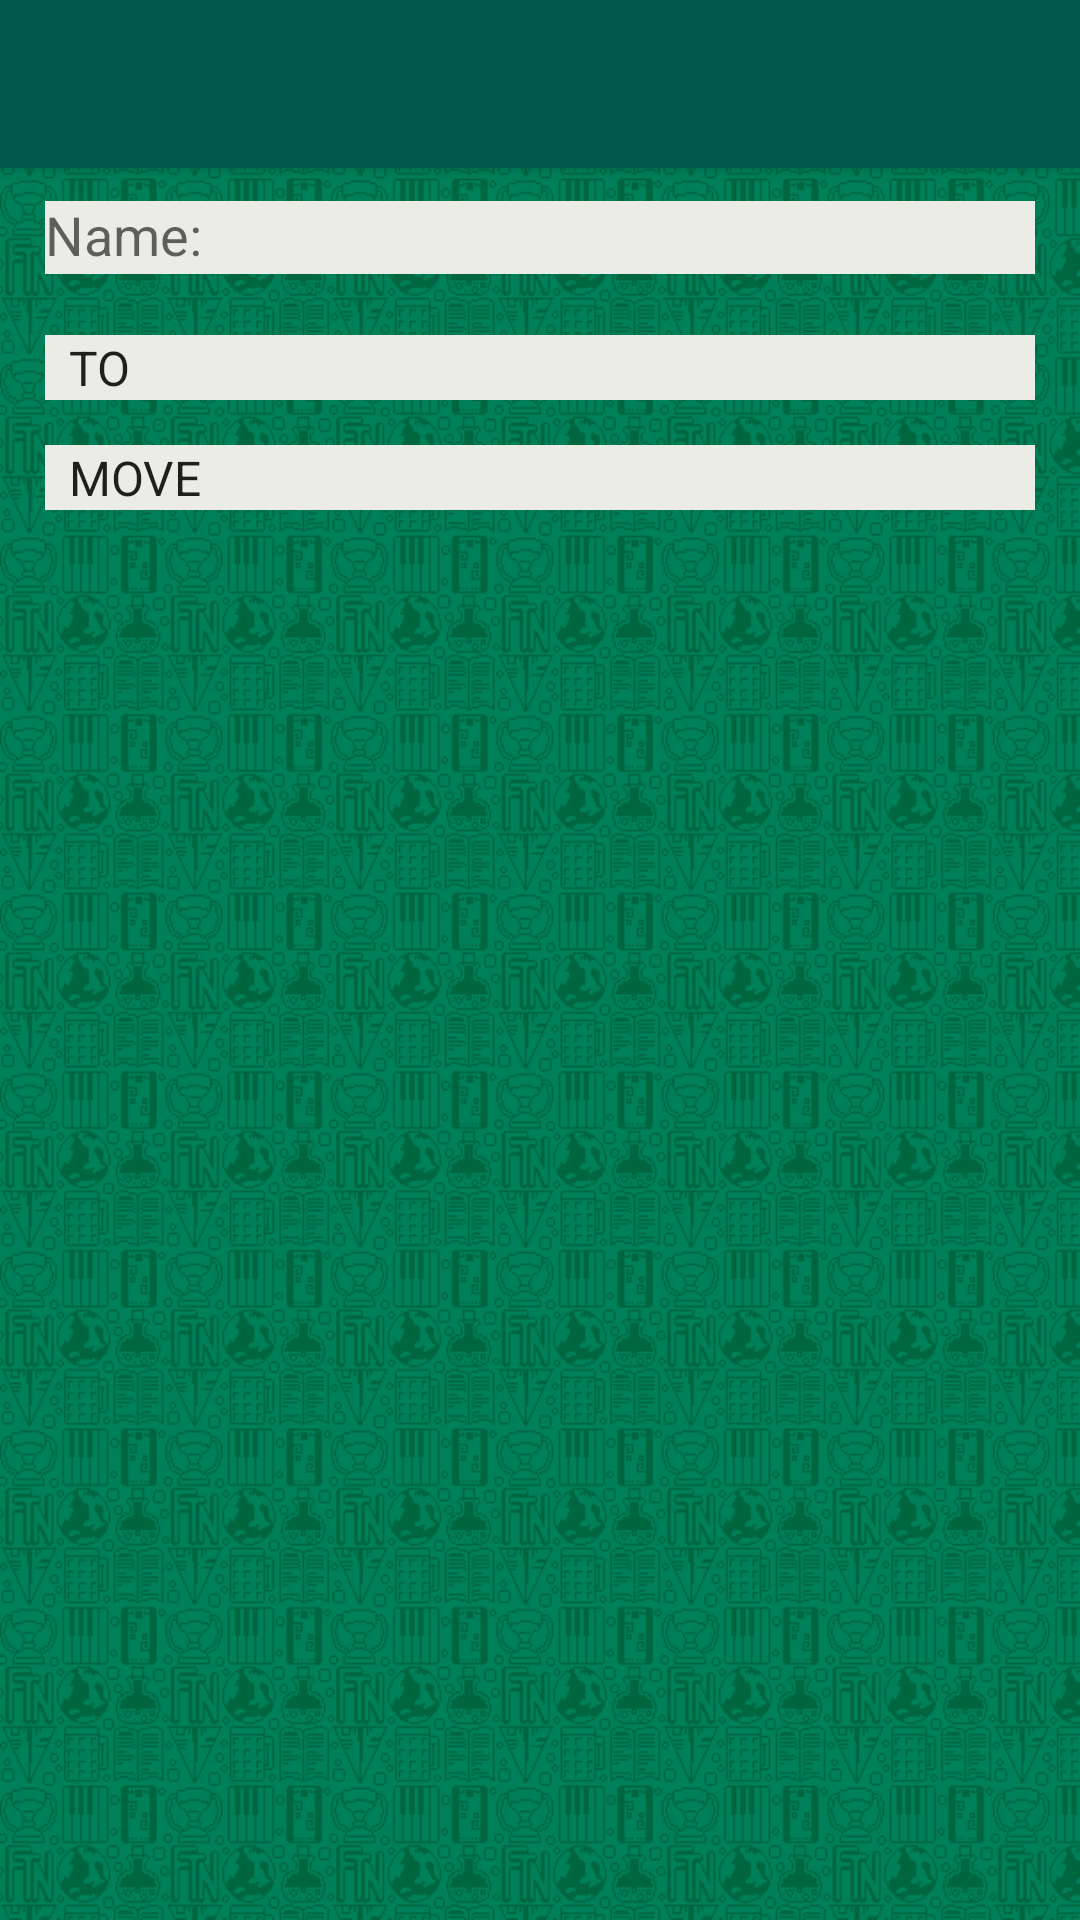

This screen was rendered from an Android layout file. Write that file and the resources it references.
<!-- AndroidManifest.xml: application theme Theme.AppCompat.Light.NoActionBar -->
<!-- res/layout/activity_create_folder.xml -->
<?xml version="1.0" encoding="utf-8"?>
<LinearLayout xmlns:android="http://schemas.android.com/apk/res/android"
    xmlns:app="http://schemas.android.com/apk/res-auto"
    xmlns:tools="http://schemas.android.com/tools"
    android:layout_width="match_parent"
    android:layout_height="match_parent"
    android:orientation="vertical"
    android:background="@mipmap/backgroundnew3"
    tools:context=".activities.CreateFolderActivity"
    android:theme="@style/AppTheme">

    <android.support.v7.widget.Toolbar
        android:id="@+id/create_folder_toolbar"
        android:layout_width="match_parent"
        android:layout_height="wrap_content"
        android:background="@color/colorPrimaryDark"
        android:elevation="4dp"
        android:minHeight="?attr/actionBarSize"
        app:theme="@style/ToolbarColoredBackArrow"
        app:titleTextColor="@color/colorWhite"
        app:popupTheme="@style/ThemeOverlay.AppCompat" />




    <android.support.design.widget.TextInputLayout
        android:layout_width="match_parent"
        android:layout_height="wrap_content"
        app:errorEnabled="true">

        <android.support.design.widget.TextInputEditText
            android:id="@+id/folder_name"
            android:layout_width="match_parent"
            android:layout_height="wrap_content"
            android:hint="@string/cf_hint_name"
            android:layout_marginStart="15dp"
            android:layout_marginTop="15dp"
            android:layout_marginEnd="15dp"
            android:background="#ecece7"
            android:inputType="text"/>
    </android.support.design.widget.TextInputLayout>

    <Spinner
        android:id="@+id/spinnerCondition"
        android:background="#ecece7"
        android:layout_marginStart="15dp"
        android:layout_marginEnd="15dp"
        android:layout_width="match_parent"
        android:layout_height="wrap_content"
        android:prompt="@string/promptCondition"
        android:entries="@array/create_folder_conditions"
        android:entryValues="@array/create_folder_conditions"
        />

    <Spinner
        android:id="@+id/spinnerOperation"
        android:background="#ecece7"
        android:layout_marginStart="15dp"
        android:layout_marginTop="15dp"
        android:layout_marginEnd="15dp"
        android:layout_width="match_parent"
        android:layout_height="wrap_content"
        android:prompt="@string/promptOperation"
        android:entries="@array/create_folder_operations"
        android:entryValues="@array/create_folder_operations"
        />




</LinearLayout>
<!-- resources referenced by this layout -->
<resources>
  <string-array name="create_folder_conditions">
          <item>TO</item>
          <item>FROM</item>
          <item>CC</item>
          <item>SUBJECT</item>
      </string-array>
  <string-array name="create_folder_operations">
          <item>MOVE</item>
          <item>COPY</item>
          <item>DELETE</item>
      </string-array>
  <color name="colorPrimaryDark">#00574B</color>
  <color name="colorWhite">#FFFFFF</color>
  <!-- mipmap backgroundnew3: png bitmap (mipmap-mdpi, 106341 bytes) -->
  <string name="cf_hint_name">Name:</string>
  <string name="promptCondition">Chose condition</string>
  <string name="promptOperation">Chose operation</string>
  <style name="AppTheme" parent="Theme.AppCompat.Light.NoActionBar">
          
          <item name="colorPrimary">@color/colorPrimary</item>
          <item name="colorPrimaryDark">@color/colorPrimaryDark</item>
          <item name="colorAccent">@color/colorAccent</item>
          <item name="drawerArrowStyle">@style/DrawerArrowStyle</item>
      </style>
  <style name="ToolbarColoredBackArrow" parent="AppTheme">
          <item name="android:textColorSecondary">@color/colorWhite</item>
      </style>
  <color name="colorPrimary">#008577</color>
  <color name="colorAccent">#D81B60</color>
  <style name="DrawerArrowStyle" parent="Widget.AppCompat.DrawerArrowToggle">
          <item name="spinBars">true</item>
          <item name="color">@android:color/white</item>
      </style>
</resources>
